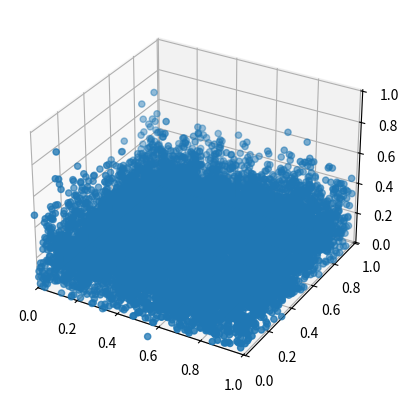

Write Python code to recreate this figure.
#
import numpy as np
import random as rand
from mpl_toolkits.mplot3d import Axes3D
import matplotlib.pyplot as plt

X = 1
Y = 1
Z = 1
dt = 0.001

def pos_Cal(t, v):
    return t + v * dt;

def position(x, y, z, v1, v2, v3):
    vx = v1
    vy = v2
    vz = v3
    return [pos_Cal(x, vx), pos_Cal(y, vy), pos_Cal(z, vz)]

def randSlightGrid():
    dx = 0.01
    dy = 0.01
    dz = 0.01
    grid = np.zeros((3, 10000))
    for t in range(0, int(Y / dy)):
        for v in range(0, int(X / dx)):
            mu = .05
            grid[0][100 * t + v] = t * dx
            grid[1][100 * t + v] = v * dy
            if (t != 0 and v != 0):
                mu = (grid[2][100 * (t - 1) + v - 1] + grid[2][100 * (t - 1) + v] + grid[2][100 * (t - 1) + v + 1] + grid[2][100 * t + v - 1]) / 4.0
            elif (t != 0):
                mu = (grid[2][100 * (t - 1) + v] + grid[2][100 * (t - 1) + v + 1]) / 4.0
            b = 3.0 * dz * np.sin(2.0 * np.pi * rand.random())
            grid[2][100 * t + v] = abs(mu + b)
#    for t in range(0, int(Y / dy)):
#        for v in range(0, int(X / dx)):
#            mu = .05
#            grid[0][100 * v + t] = t * dx
#            grid[1][100 * v + t] = v * dy
#            if (t != 0 and v != 0):
#                mu = (grid[2][100 * (t - 1) + v - 1] + grid[2][100 * (t - 1) + v] + grid[2][100 * (t - 1) + v + 1] + grid[2][100 * t + v - 1]) / 4.0
#            elif (t != 0):
#                mu = (grid[2][100 * (t - 1) + v] + grid[2][100 * (t - 1) + v + 1]) / 4.0
#            b = 3.0 * dz * np.sin(2.0 * np.pi * rand.uniform(0,1))
#            grid[2][100 * t + v] = mu + b
    fig = plt.figure()
    ax = fig.add_subplot(111, projection='3d')
    surf = ax.plot_wireframe(grid[0][:], grid[1][:], grid[2][:])
    ax.set_xlim(0, 1.01)
    ax.set_ylim(0, 1.01)
    ax.set_zlim(0, 1.01)
    plt.show()
    
def randRoughGrid():
    dx = 0.01
    dy = 0.01
    grid = np.zeros((3, 10000))
    for t in range(0, int(Y / dy)):
        for v in range(0, int(X / dx)):
            grid[0][100 * t + v] = t * dx
            grid[1][100 * t + v] = v * dy
            grid[2][100 * t + v] = .2
    for t in range(0, 30000):
        a = rand.randint(0, 99)
        b = rand.randint(0, 99)

        if (a == 0 and b == 0):
            mu = (grid[2][9998] + grid[2][9999] + grid[2][9900] + grid[2][99] + grid[2][1] +  grid[2][199] + grid[2][100] + grid[2][101]) / 8.0
            sigma = np.abs(np.median([grid[2][0] - grid[2][9998],grid[2][0] - grid[2][9999],grid[2][0] - grid[2][9900],grid[2][0] - grid[2][99],grid[2][0] - grid[2][1],grid[2][0] - grid[2][199],grid[2][0] - grid[2][100],grid[2][0] - grid[2][101]])) / 8.0
        elif (a == 99 and b == 99):
            mu = (grid[2][9898] + grid[2][9899] + grid[2][9800] + grid[2][9998] + grid[2][9900] +  grid[2][198] + grid[2][199] + grid[2][0]) / 8.0
            sigma = np.abs(np.median([grid[2][9999] - grid[2][9898],grid[2][9999] - grid[2][9899],grid[2][9999] - grid[2][9800],grid[2][9999] - grid[2][9998],grid[2][9999] - grid[2][9900],grid[2][9999] - grid[2][198],grid[2][9999] - grid[2][199],grid[2][9999] - grid[2][0]])) / 8.0
        elif (a == 0 and b == 99):
            mu = (grid[2][9998] + grid[2][9999] + grid[2][9900] + grid[2][98] + grid[2][1] +  grid[2][198] + grid[2][199] + grid[2][100]) / 8.0
            sigma = np.abs(np.median([grid[2][99] - grid[2][9998],grid[2][99] - grid[2][9999],grid[2][99] - grid[2][9900],grid[2][99] - grid[2][98],grid[2][99] - grid[2][1],grid[2][99] - grid[2][198],grid[2][99] - grid[2][199],grid[2][99] - grid[2][100]])) / 8.0
        elif (a == 99 and b == 0):
            mu = (grid[2][9899] + grid[2][9800] + grid[2][9801] + grid[2][9999] + grid[2][9901] +  grid[2][99] + grid[2][0] + grid[2][1]) / 8.0
            sigma = np.abs(np.median([grid[2][9900] - grid[2][9899],grid[2][9900] - grid[2][9800],grid[2][9900] - grid[2][9801],grid[2][9900] - grid[2][9999],grid[2][9900] - grid[2][9901],grid[2][9900] - grid[2][99],grid[2][9900] - grid[2][0],grid[2][9900] - grid[2][1]])) / 8.0
        elif (a == 0):
            mu = (grid[2][9900+(b-1)] + grid[2][9900+b] + grid[2][9900+(b+1)] + grid[2][b-1] + grid[2][b+1] +  grid[2][100+(b-1)] + grid[2][100+b] + grid[2][100+(b+1)]) / 8.0
            sigma = np.abs(np.median([grid[2][b] - grid[2][9900+(b-1)],grid[2][b] - grid[2][9900+b],grid[2][b] - grid[2][9900+(b+1)],grid[2][b] - grid[2][b-1],grid[2][b] - grid[2][b+1],grid[2][b] - grid[2][100+(b-1)],grid[2][b] - grid[2][100+b],grid[2][b] - grid[2][100+(b+1)]])) /8.0
        elif (b == 0):
            mu = (grid[2][100*(a-1)+99] + grid[2][100*(a-1)] + grid[2][100*(a-1)+(b+1)] + grid[2][100*a+99] + grid[2][100*a+(b+1)] +  grid[2][100*(a+1)+99] + grid[2][100*(a+1)] + grid[2][100*(a+1)+(b+1)]) / 8.0
            sigma = np.abs(np.median([grid[2][100*a] - grid[2][100*(a-1)+99],grid[2][100*a] - grid[2][100*(a-1)],grid[2][100*a] - grid[2][100*(a-1)+(b+1)],grid[2][100*a] - grid[2][100*a+99],grid[2][100*a] - grid[2][100*a+(b+1)],grid[2][100*a] - grid[2][100*(a+1)+99],grid[2][100*a] - grid[2][100*(a+1)],grid[2][100*a] - grid[2][100*(a+1)+(b+1)]])) / 8.0
        elif (a == 99):
            mu = (grid[2][9800+(b-1)] + grid[2][9800+b] + grid[2][9800+(b+1)] + grid[2][9900+(b-1)] + grid[2][9900+(b+1)] +  grid[2][b-1] + grid[2][b] + grid[2][b+1]) / 8.0
            sigma = np.abs(np.median([grid[2][9900+b] - grid[2][9800+(b-1)],grid[2][9900+b] - grid[2][9800+b],grid[2][9900+b] - grid[2][9800+(b+1)],grid[2][9900+b] - grid[2][9900+(b-1)],grid[2][9900+b] - grid[2][9900+(b+1)],grid[2][9900+b] - grid[2][b-1],grid[2][9900+b] - grid[2][b],grid[2][9900+b] - grid[2][b+1]])) / 8.0
        elif (b == 99):
            mu = (grid[2][100*(a-1)+(b-1)] + grid[2][100*(a-1)+b] + grid[2][100*(a-1)] + grid[2][100*a+(b-1)] + grid[2][100*a] +  grid[2][100*(a+1)+(b-1)] + grid[2][100*(a+1)+b] + grid[2][100*(a+1)]) / 8.0
            sigma = np.abs(np.median([grid[2][100*a+b] - grid[2][100*(a-1)+(b-1)],grid[2][100*a+b] - grid[2][100*(a-1)+b],grid[2][100*a+b] - grid[2][100*(a-1)],grid[2][100*a+b] - grid[2][100*a+(b-1)],grid[2][100*a+b] - grid[2][100*a],grid[2][100*a+b] - grid[2][100*(a+1)+(b-1)],grid[2][100*a+b] - grid[2][100*(a+1)+b],grid[2][100*a+b] - grid[2][100*(a+1)]])) / 8.0
        else:
            mu = (grid[2][100*(a-1)+(b-1)] + grid[2][100*(a-1)+b] + grid[2][100*(a-1)+(b+1)] + grid[2][100*a+(b-1)] + grid[2][100*a+(b+1)] + grid[2][100*(a+1)+(b-1)] + grid[2][100*(a+1)+b] + grid[2][100*(a+1)+(b+1)]) / 8.0
            sigma = np.abs(np.median([grid[2][100*a+b] - grid[2][100*(a-1)+(b-1)],grid[2][100*a+b] - grid[2][100*(a-1)+b],grid[2][100*a+b] - grid[2][100*(a-1)+(b+1)],grid[2][100*a+b] - grid[2][100*a+(b-1)],grid[2][100*a+b] - grid[2][100*a+(b+1)],grid[2][100*a+b] - grid[2][100*(a+1)+(b-1)],grid[2][100*a+b] - grid[2][100*(a+1)+b],grid[2][100*a+b] - grid[2][100*(a+1)+(b+1)]])) / 8.0
        grid[2][100 * a + b] = mu + (-1.0 + 2.0 * rand.random()) * rand.gauss(mu, sigma)
    fig = plt.figure()
    ax = fig.add_subplot(111, projection='3d')
    surf = ax.scatter(grid[0][:], grid[1][:], grid[2][:])
    ax.set_xlim(0, 1.01)
    ax.set_ylim(0, 1.01)
    ax.set_zlim(0, 1.01)
    plt.show()
    
#randSlightGrid()
randRoughGrid()
